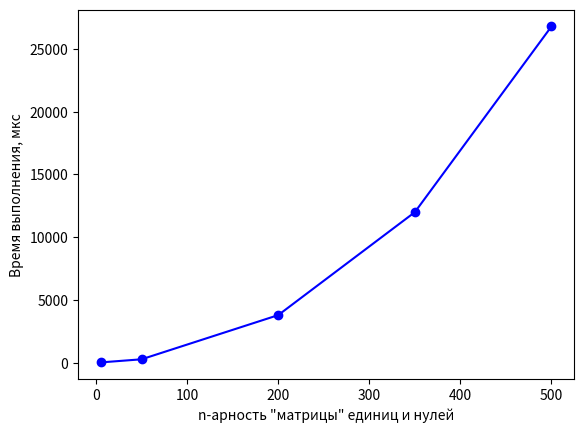

Write the Python code that produced this figure.
import matplotlib.pyplot as plt

# Данные
x = [5, 50, 200, 350, 500]
y = [33, 282, 3800, 12000,26793]

# Создаем график
plt.plot(x, y, marker='o', linestyle='-', color='b')

# Настройки осей и заголовок
plt.xlabel('n-арность "матрицы" единиц и нулей')
plt.ylabel('Время выполнения, мкс')

# Отображаем график
plt.show()